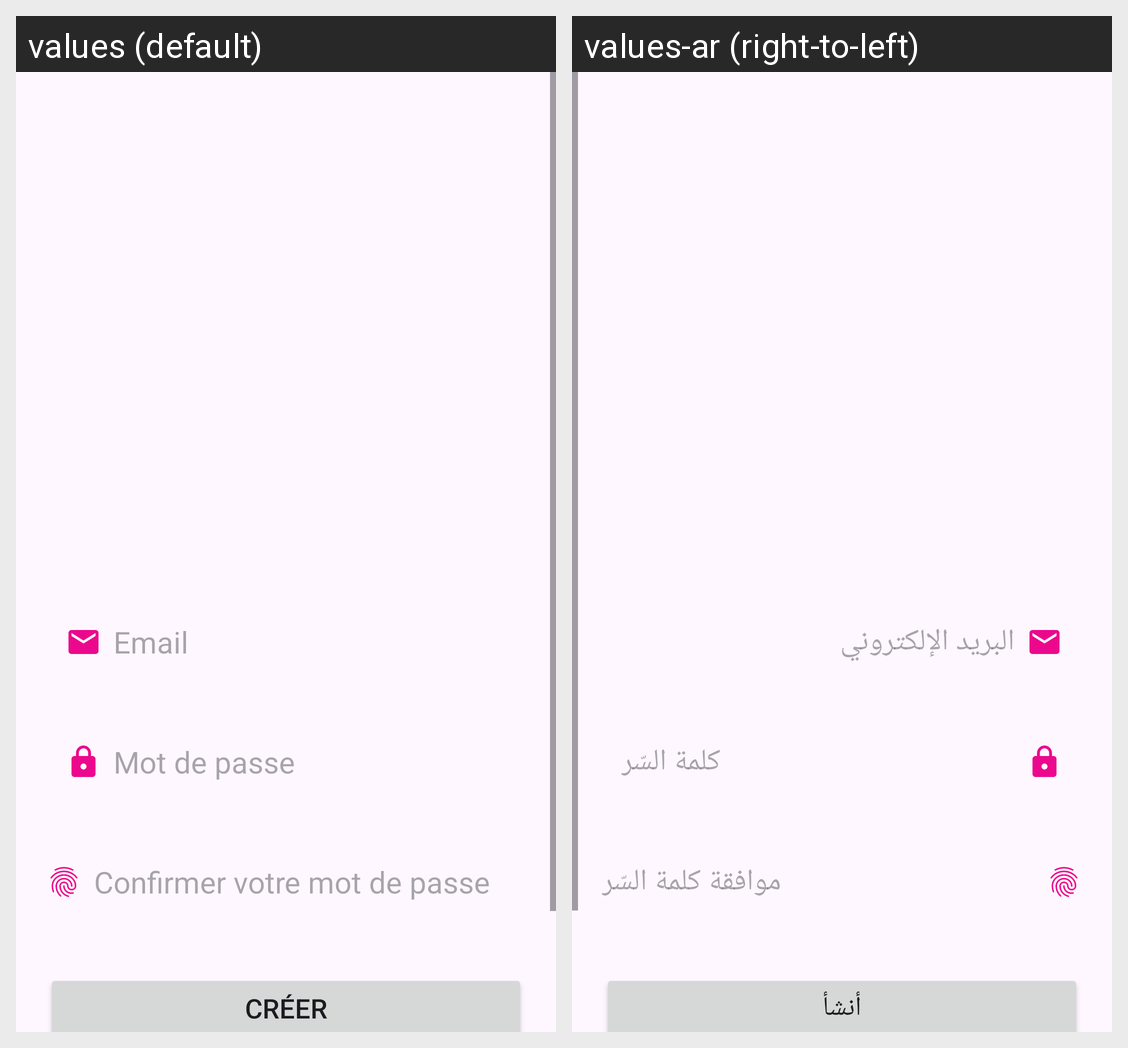

Translations of the strings shown on this Android screen, per locale in the grid:
Android screen res/layout/activity_singup.xml rendered under 2 locales, left to right: values (default), values-ar (right-to-left). Device: Nexus 5 (rendered at 1080×1920; each locale shown at half size, 540×960, under a caption strip naming it); theme Theme.MonProjetDeNaissance.
Strings drawn on this screen, with the default value and each locale's value (text and hints the layout hard-codes, and strings that could not be matched under every locale, appear in the picture but are not listed):

email
  values: Email
  values-ar: البريد الإلكتروني

password
  values: Mot de passe
  values-ar: كلمة السّر

confirm_password
  values: Confirmer votre mot de passe
  values-ar: موافقة كلمة السّر

register
  values: Créer
  values-ar: أنشأ
